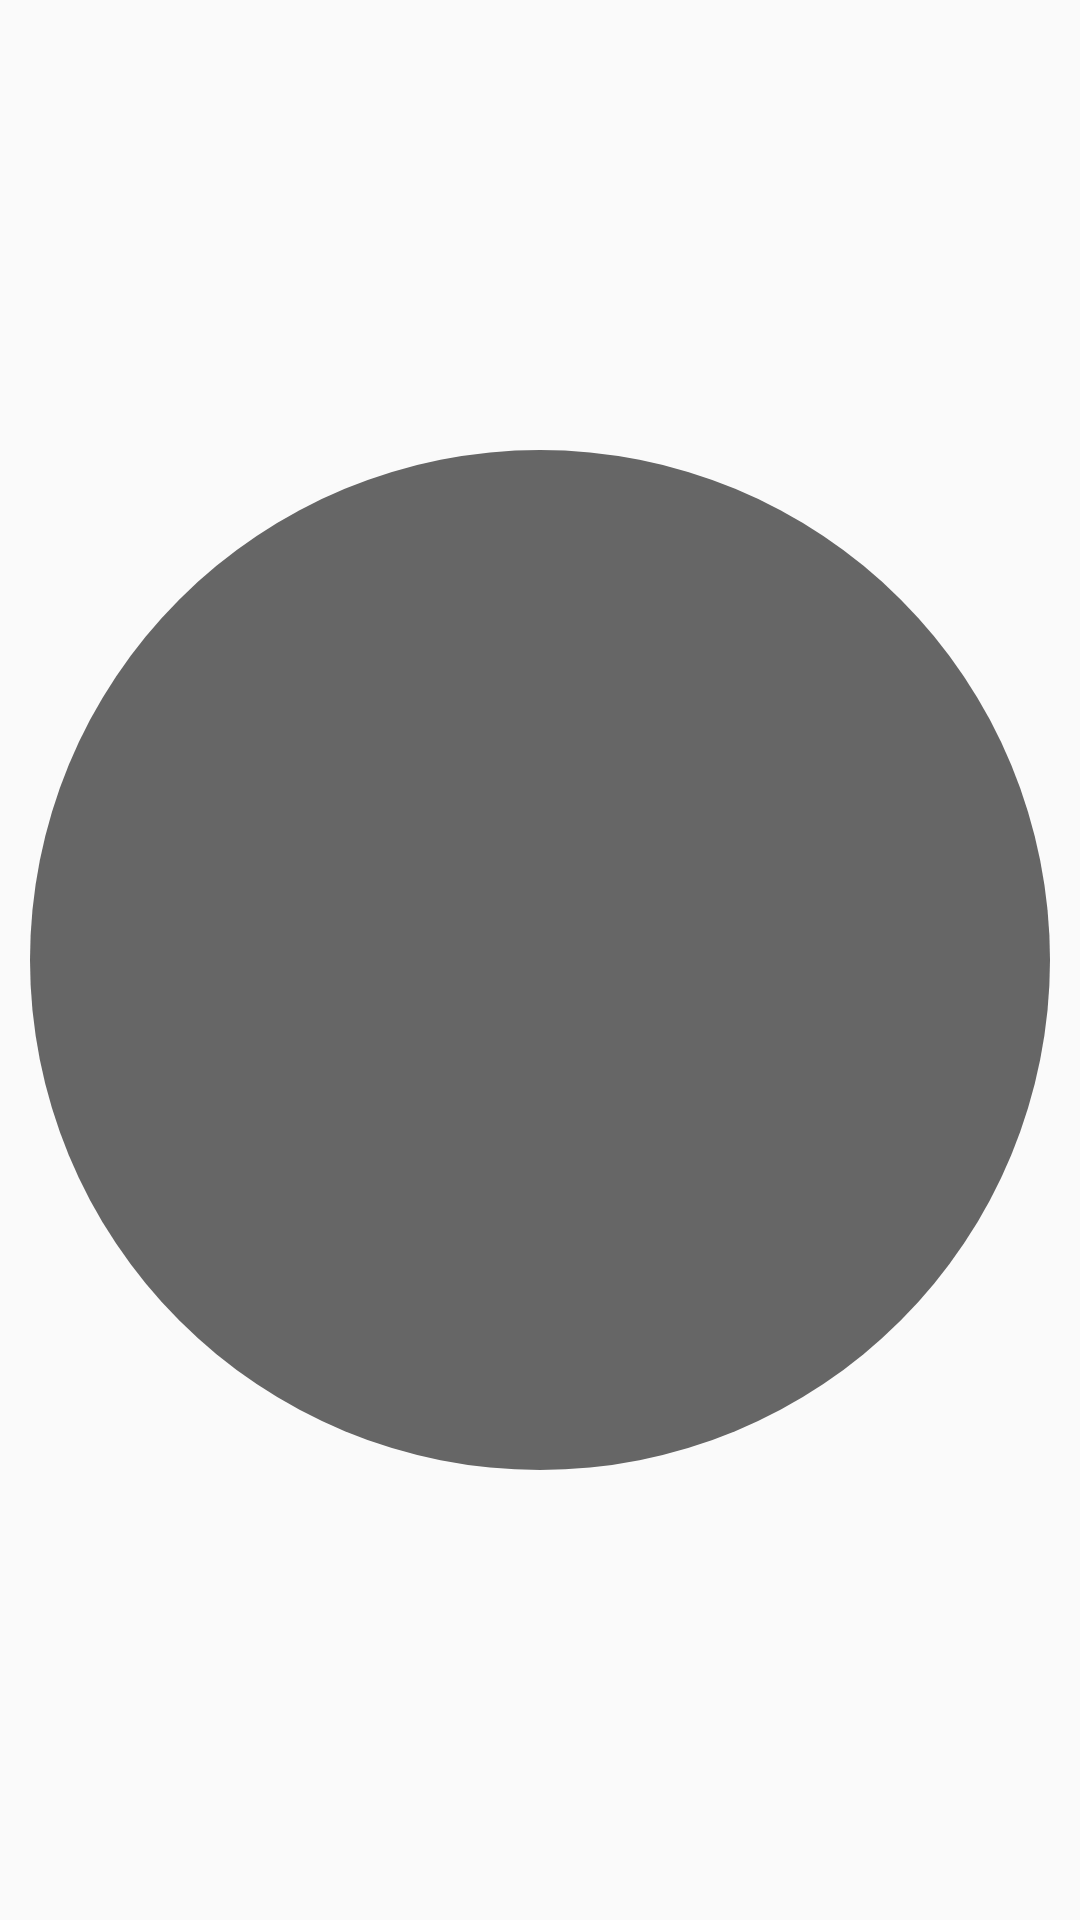

Here is an Android app screen rendered from its layout file. Give the layout XML and the strings, colors and styles it references.
<!-- AndroidManifest.xml: application theme AppTheme -->
<!-- res/layout/fragment_match.xml -->
<?xml version="1.0" encoding="utf-8"?>
<LinearLayout xmlns:android="http://schemas.android.com/apk/res/android"
    android:layout_width="match_parent"
    android:layout_height="match_parent"
    android:orientation="vertical" >
    
    <ImageView 
        android:layout_width="match_parent"
        android:layout_height="match_parent"
        android:src="@drawable/match_circle"
        android:padding="10dp" />
</LinearLayout>
<!-- resources referenced by this layout -->
<resources>
  <!-- drawable match_circle (drawable-hdpi) -->
  <?xml version="1.0" encoding="utf-8"?>
  <shape xmlns:android="http://schemas.android.com/apk/res/android"
      android:shape="oval" >
      
      <solid 
          android:color="#666" />
      <size 
          android:width="120dp"
          android:height="120dp" />
  </shape>
  <style name="AppTheme" parent="AppTheme.Base">
          
      </style>
  <style name="AppTheme.Base" parent="Theme.AppCompat.Light">
          
          <item name="windowActionBar">false</item>
          <item name="android:windowNoTitle">true</item>
      </style>
</resources>
